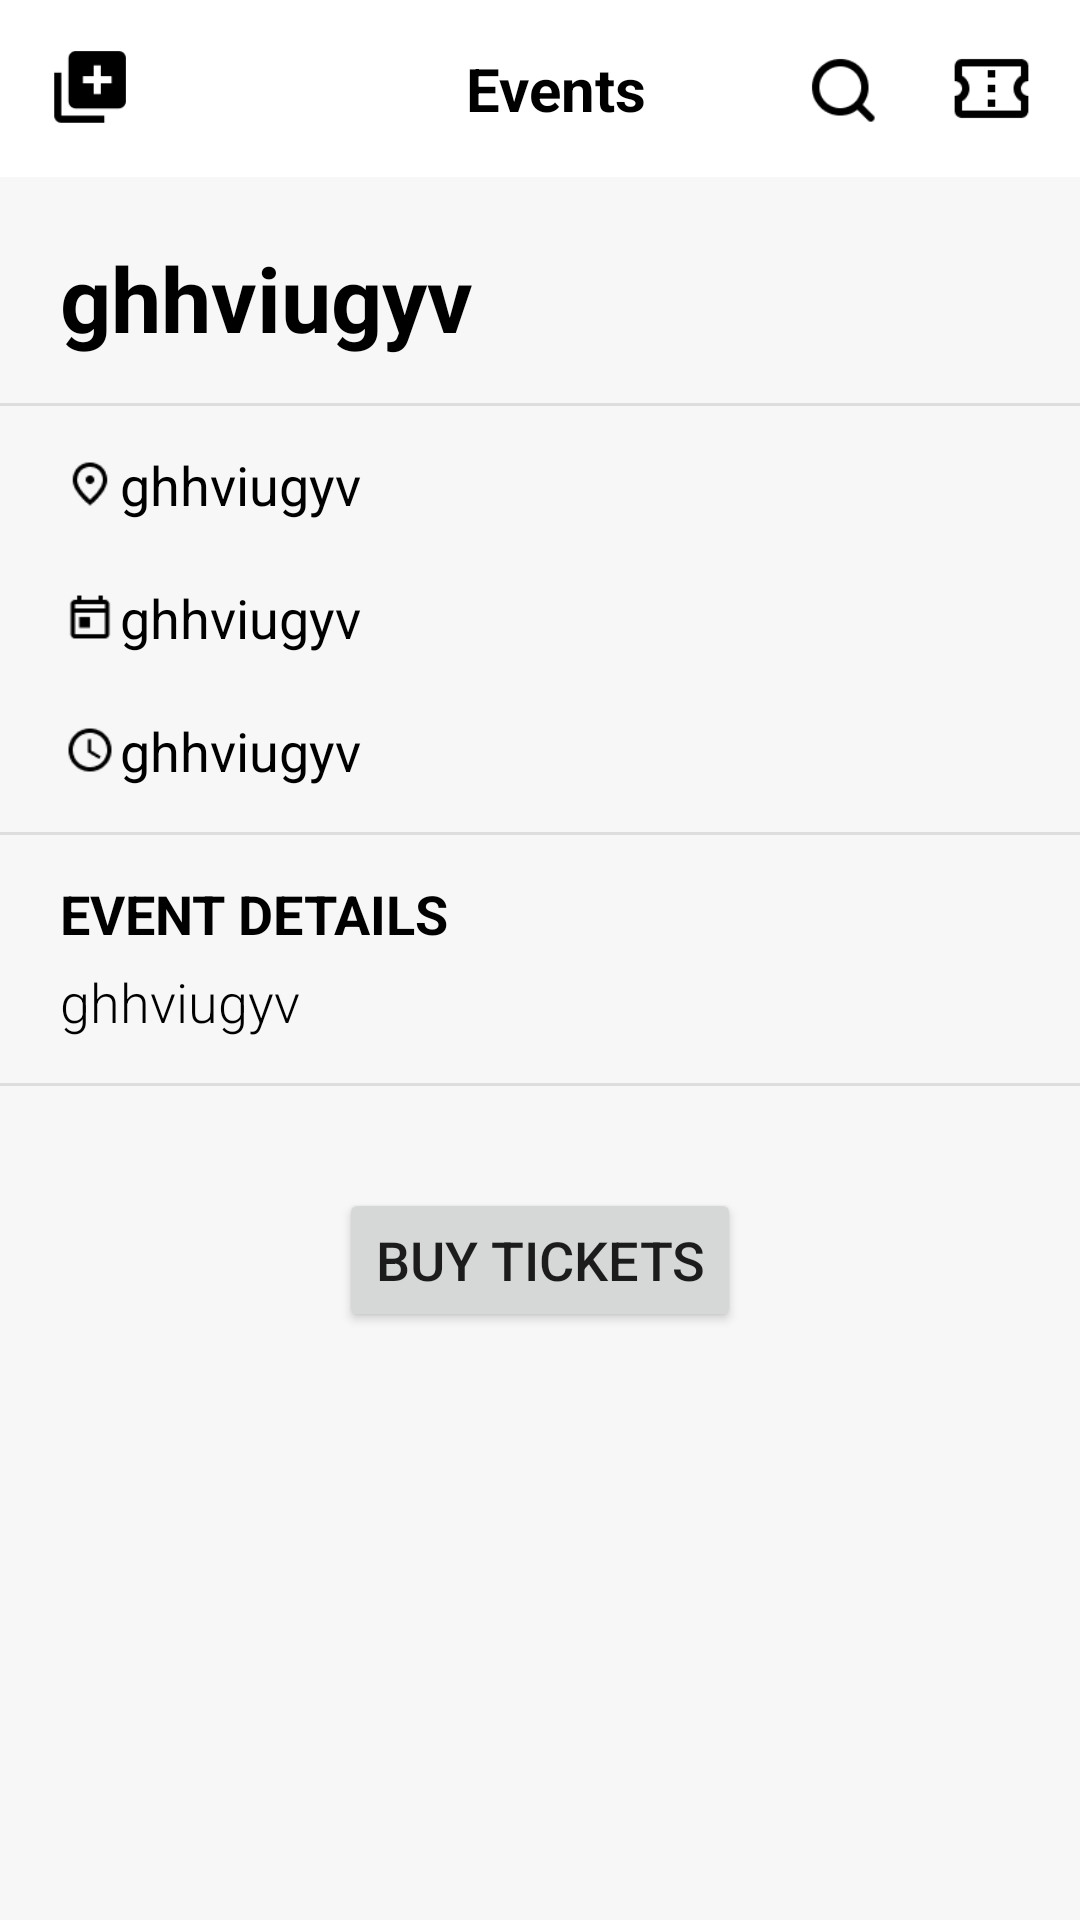

The Android layout XML behind this screen, and the referenced resources:
<!-- AndroidManifest.xml: application theme Theme.GDSEventApp -->
<!-- res/layout/activity_show_event_details.xml -->
<?xml version="1.0" encoding="utf-8"?>
<ScrollView xmlns:android="http://schemas.android.com/apk/res/android"
    xmlns:app="http://schemas.android.com/apk/res-auto"
    xmlns:tools="http://schemas.android.com/tools"
    android:layout_width="match_parent"
    android:layout_height="match_parent"
    android:background="#F7F7F7"
    tools:context=".ShowEventDetails">

    <androidx.constraintlayout.widget.ConstraintLayout
        android:layout_width="match_parent"
        android:layout_height="wrap_content">

        <include
            android:id="@+id/top_toolbar"
            layout="@layout/custom_toolbar" />

        <TextView
            android:id="@+id/tv_text1"
            android:layout_width="match_parent"
            android:layout_height="wrap_content"
            android:layout_margin="20dp"
            android:text="@string/ghhviugyv"
            android:textColor="@color/black"
            android:textSize="30sp"
            android:textStyle="bold"
            app:layout_constraintTop_toBottomOf="@+id/top_toolbar" />

        <View
            android:layout_width="match_parent"
            android:layout_height="1dp"
            android:layout_marginTop="15dp"
            android:background="#DFDEDE"
            app:layout_constraintTop_toBottomOf="@+id/tv_text1" />

        <LinearLayout
            android:id="@+id/ll_text2"
            android:layout_width="match_parent"
            android:layout_height="wrap_content"
            android:layout_marginStart="20dp"
            android:layout_marginTop="30dp"
            android:layout_marginEnd="20dp"
            android:gravity="center_vertical"
            android:orientation="horizontal"
            app:layout_constraintTop_toBottomOf="@+id/tv_text1"
            tools:ignore="UseCompoundDrawables">

            <ImageView
                android:layout_width="20dp"
                android:layout_height="20dp"
                android:contentDescription="@string/img"
                android:src="@drawable/icon_location"
                app:tint="@color/black" />

            <TextView
                android:id="@+id/tv_text2"
                android:layout_width="match_parent"
                android:layout_height="wrap_content"
                android:text="@string/ghhviugyv"
                android:textColor="@color/black"
                android:textSize="18sp" />
        </LinearLayout>

        <LinearLayout
            android:id="@+id/ll_text3"
            android:layout_width="match_parent"
            android:layout_height="wrap_content"
            android:layout_margin="20dp"
            android:gravity="center_vertical"
            android:orientation="horizontal"
            app:layout_constraintTop_toBottomOf="@+id/ll_text2"
            tools:ignore="UseCompoundDrawables">

            <ImageView
                android:layout_width="20dp"
                android:layout_height="20dp"
                android:contentDescription="@string/img"
                android:src="@drawable/icon_event_date"
                app:tint="@color/black" />

            <TextView
                android:id="@+id/tv_text3"
                android:layout_width="match_parent"
                android:layout_height="wrap_content"
                android:text="@string/ghhviugyv"
                android:textColor="@color/black"
                android:textSize="18sp" />
        </LinearLayout>

        <LinearLayout
            android:id="@+id/ll_text4"
            android:layout_width="match_parent"
            android:layout_height="wrap_content"
            android:layout_margin="20dp"
            android:gravity="center_vertical"
            android:orientation="horizontal"
            app:layout_constraintTop_toBottomOf="@+id/ll_text3"
            tools:ignore="UseCompoundDrawables">

            <ImageView
                android:layout_width="20dp"
                android:layout_height="20dp"
                android:contentDescription="@string/img"
                android:src="@drawable/icon_event_time"
                app:tint="@color/black" />

            <TextView
                android:id="@+id/tv_text4"
                android:layout_width="match_parent"
                android:layout_height="wrap_content"
                android:text="@string/ghhviugyv"
                android:textColor="@color/black"
                android:textSize="18sp" />
        </LinearLayout>

        <View
            android:layout_width="match_parent"
            android:layout_height="1dp"
            android:layout_marginTop="15dp"
            android:background="#DFDEDE"
            app:layout_constraintTop_toBottomOf="@+id/ll_text4" />

        <LinearLayout
            android:id="@+id/ll_text5"
            android:layout_width="match_parent"
            android:layout_height="wrap_content"
            android:layout_marginStart="20dp"
            android:layout_marginTop="30dp"
            android:layout_marginEnd="20dp"
            android:orientation="vertical"
            app:layout_constraintTop_toBottomOf="@+id/ll_text4">

            <TextView
                android:layout_width="match_parent"
                android:layout_height="wrap_content"
                android:text="@string/event_details"
                android:textColor="@color/black"
                android:textSize="18sp"
                android:textStyle="bold" />

            <TextView
                android:id="@+id/tv_text5"
                android:layout_width="match_parent"
                android:layout_height="wrap_content"
                android:layout_marginTop="5dp"
                android:fontFamily="sans-serif-light"
                android:text="@string/ghhviugyv"
                android:textColor="@color/black"
                android:textSize="18sp" />
        </LinearLayout>

        <View
            android:layout_width="match_parent"
            android:layout_height="1dp"
            android:layout_marginTop="15dp"
            android:background="#DFDEDE"
            app:layout_constraintTop_toBottomOf="@+id/ll_text5" />

        <Button
            android:layout_width="wrap_content"
            android:layout_height="wrap_content"
            android:layout_marginTop="50dp"
            android:text="@string/buy_tickets"
            android:textSize="18sp"
            app:layout_constraintBottom_toBottomOf="parent"
            app:layout_constraintEnd_toEndOf="parent"
            app:layout_constraintStart_toStartOf="parent"
            app:layout_constraintTop_toBottomOf="@+id/ll_text5" />

    </androidx.constraintlayout.widget.ConstraintLayout>

</ScrollView>
<!-- res/layout/custom_toolbar.xml (included above) -->
<?xml version="1.0" encoding="utf-8"?>
<RelativeLayout
    xmlns:android="http://schemas.android.com/apk/res/android"
    xmlns:app="http://schemas.android.com/apk/res-auto"
    xmlns:tools="http://schemas.android.com/tools"
    android:layout_width="match_parent"
    android:layout_height="wrap_content"
    android:background="@color/white">

    <RelativeLayout
        android:layout_width="match_parent"
        android:layout_height="wrap_content"
        android:gravity="center_vertical"
        android:padding="16dp"
        tools:ignore="UselessParent">

        
        <ImageView
            android:id="@+id/iv_profile"
            android:layout_width="27dp"
            android:layout_height="27dp"
            android:contentDescription="@string/import_image"
            android:src="@drawable/menu_invites"
            app:tint="@color/black" />

        
        <TextView
            android:id="@+id/textView_title"
            android:layout_width="wrap_content"
            android:layout_height="wrap_content"
            android:layout_alignStart="@id/iv_profile"
            android:layout_alignEnd="@id/imageView2"
            android:layout_marginStart="60dp"
            android:text="@string/event"
            android:textAlignment="center"
            android:textColor="@color/black"
            android:textSize="20sp"
            android:textStyle="bold"
            tools:ignore="RtlSymmetry" />

        
        <ImageView
            android:id="@+id/imageView2"
            android:layout_width="27dp"
            android:layout_height="27dp"
            android:layout_alignEnd="@+id/imageView3"
            android:layout_marginEnd="50dp"
            android:contentDescription="@string/tool_image"
            android:src="@drawable/icon_nav_search"
            app:tint="@color/black" />

        
        <ImageView
            android:id="@+id/imageView3"
            android:layout_width="27dp"
            android:layout_height="27dp"
            android:layout_alignParentEnd="true"
            android:contentDescription="@string/tool_image"
            android:src="@drawable/icon_nav_tickets"
            app:tint="@color/black" />
    </RelativeLayout>

</RelativeLayout>
<!-- resources referenced by this layout -->
<resources>
  <color name="black">#FF000000</color>
  <color name="white">#FFFFFFFF</color>
  <!-- drawable icon_event_date: png bitmap (drawable-xxhdpi, 413 bytes) -->
  <!-- drawable icon_event_time: png bitmap (drawable-xxhdpi, 1143 bytes) -->
  <!-- drawable icon_location: png bitmap (drawable-xxhdpi, 955 bytes) -->
  <!-- drawable icon_nav_search: png bitmap (drawable-xxhdpi, 1403 bytes) -->
  <!-- drawable icon_nav_tickets: png bitmap (drawable-xxhdpi, 881 bytes) -->
  <!-- drawable menu_invites: png bitmap (drawable-xxhdpi, 836 bytes) -->
  <string name="buy_tickets">Buy Tickets</string>
  <string name="event">Events</string>
  <string name="event_details">EVENT DETAILS</string>
  <string name="ghhviugyv"><p>ghhviugyv</p></string>
  <string name="img">img</string>
  <string name="import_image">Import_image</string>
  <string name="tool_image">tool image</string>
  <style name="Theme.GDSEventApp" parent="Theme.MaterialComponents.DayNight.NoActionBar">
          
          <item name="colorPrimary">@color/purple_500</item>
          <item name="colorPrimaryVariant">@color/purple_700</item>
          <item name="colorOnPrimary">@color/white</item>
          
          <item name="colorSecondary">@color/teal_200</item>
          <item name="colorSecondaryVariant">@color/teal_700</item>
          <item name="colorOnSecondary">@color/black</item>
          
          <item name="android:statusBarColor" tools:targetApi="l">?attr/colorPrimaryVariant</item>
          
      </style>
  <color name="purple_500">#FF6200EE</color>
  <color name="purple_700">#FF3700B3</color>
  <color name="teal_200">#FF03DAC5</color>
  <color name="teal_700">#FF018786</color>
</resources>
